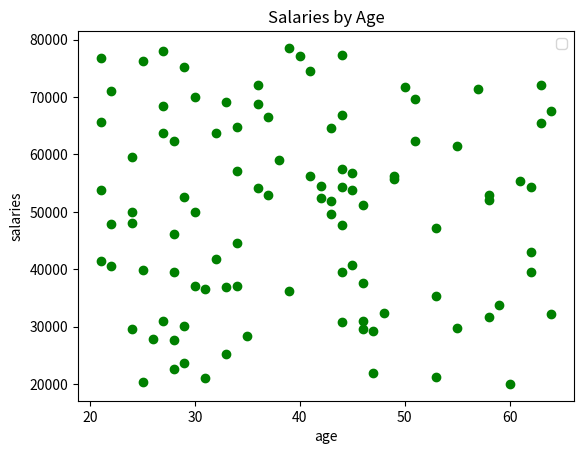

The script that saved this image:
import numpy as np
import matplotlib.pyplot as plt  #https://matplotlib.org/ for help


minsalary = 20000
maxsalary = 80000
entries = 100


np.random.seed(1)
salaries = np.random.randint(minsalary,maxsalary,entries)

np.random.seed(1)
age = np.random.randint(low = 21 , high = 65, size = entries)

plt.scatter(age,salaries,color = 'green')
plt.title("Salaries by Age")
plt.xlabel("age")
plt.ylabel("salaries")
plt.legend()
plt.show()

plt.savefig("veryniceplot.png")